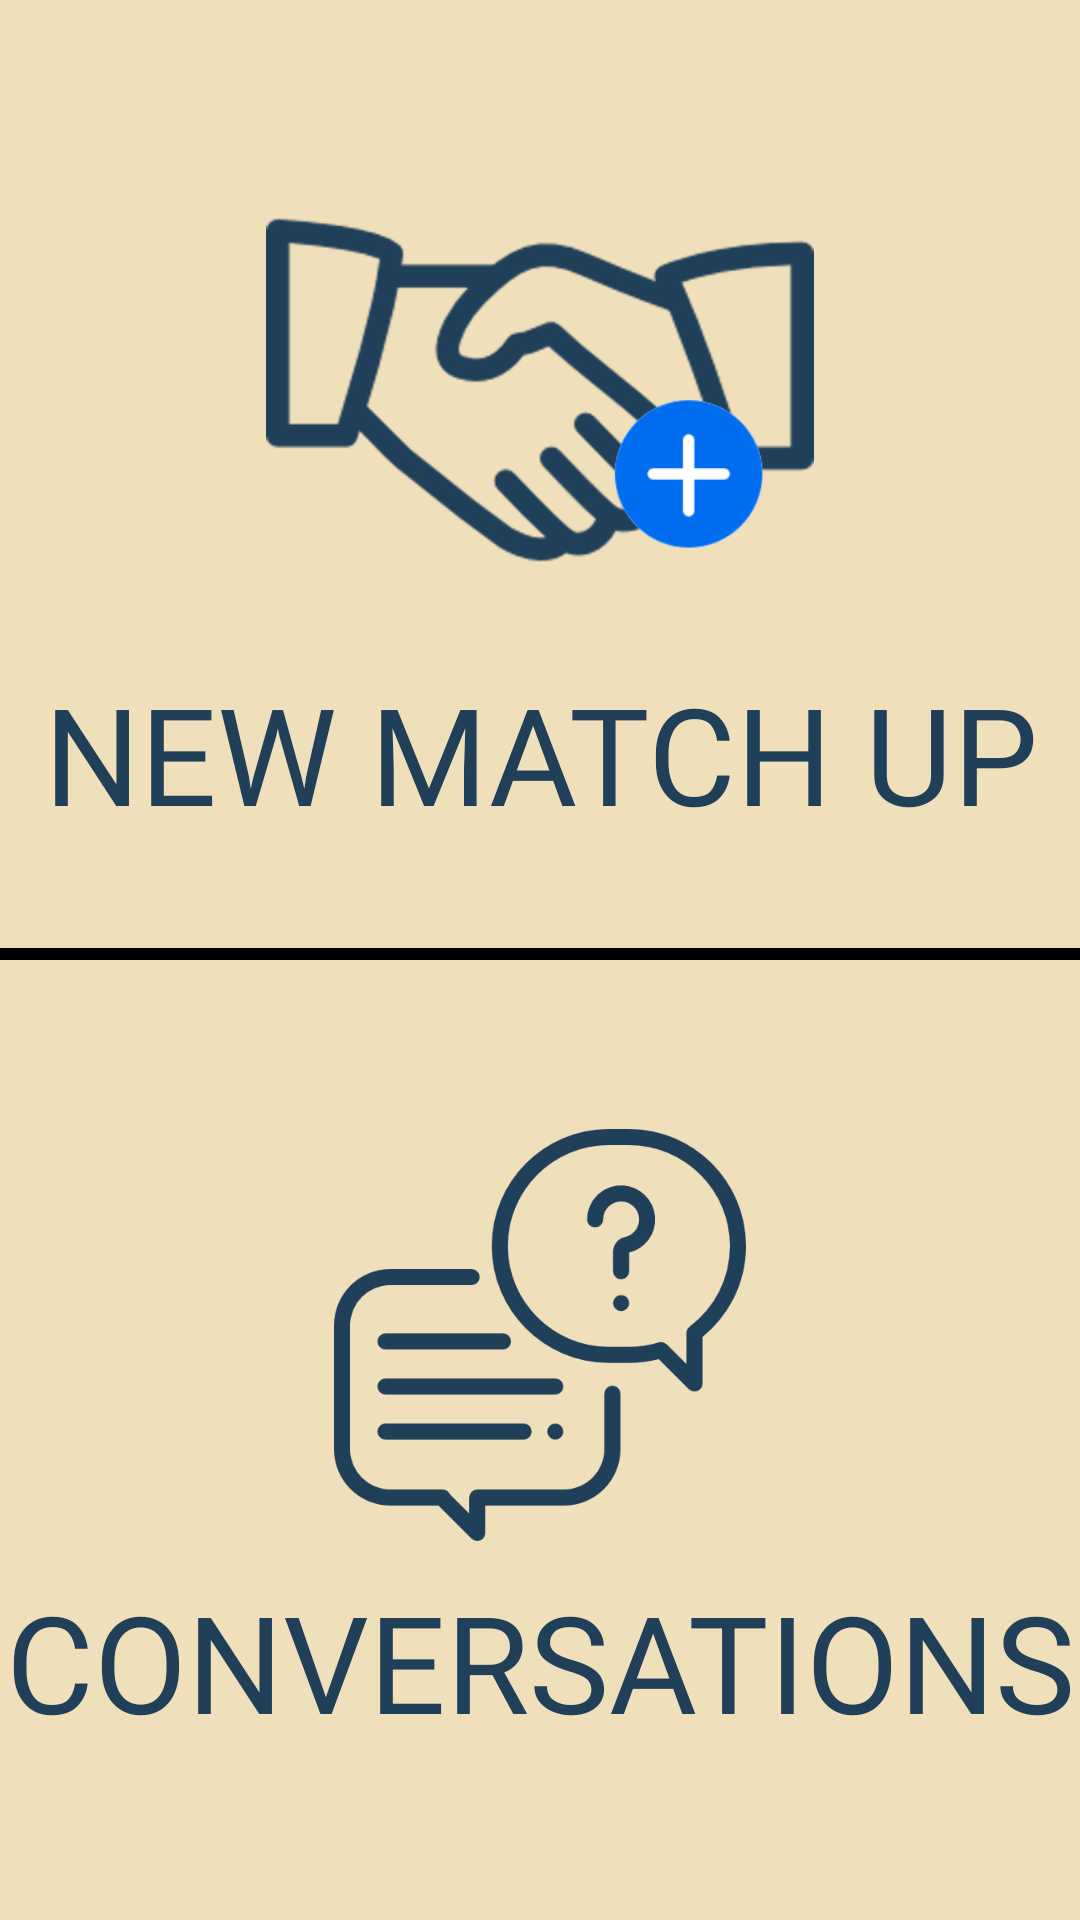

Produce the Android XML layout that renders to this screen, including the resource entries it uses.
<!-- AndroidManifest.xml: application theme AppTheme -->
<!-- res/layout/activity_match_up_options.xml -->
<?xml version="1.0" encoding="utf-8"?>
<LinearLayout xmlns:android="http://schemas.android.com/apk/res/android"
    xmlns:app="http://schemas.android.com/apk/res-auto"
    xmlns:tools="http://schemas.android.com/tools"
    android:layout_width="match_parent"
    android:layout_height="match_parent"
    android:orientation="vertical"
    android:weightSum="100"
    tools:context=".MatchUpOptions">

    <LinearLayout
        android:layout_width="match_parent"
        android:layout_height="0dp"
        android:layout_weight="50"
        android:clickable="true"
        android:orientation="vertical"
        android:weightSum="100"
        android:gravity="center"
        android:background="@drawable/bottomborder"
        android:id="@+id/btnNewMatchUp">

        <ImageView
            android:layout_width="match_parent"
            android:layout_height="0dp"
            android:src="@drawable/newmatchup"
            android:id="@+id/matchupimg"
            android:layout_weight="70"/>

        <TextView
            android:layout_width="match_parent"
            android:layout_height="60dp"
            android:fontFamily="@font/titillium"
            android:textAlignment="center"
            android:text="NEW MATCH UP"
            android:id="@+id/matchuptext"
            android:textColor="#203f58"
            android:autoSizeTextType="uniform"/>

    </LinearLayout>

    <LinearLayout
        android:layout_width="match_parent"
        android:layout_height="0dp"
        android:layout_weight="50"
        android:clickable="true"
        android:orientation="vertical"
        android:weightSum="100"
        android:gravity="center"
        android:background="#f0dfbb"
        android:id="@+id/btnMatchUpConversations">

        <ImageView
            android:layout_width="match_parent"
            android:layout_height="0dp"
            android:layout_weight="55"
            android:id="@+id/conversationimg"
            android:src="@drawable/matchupconversation"/>

        <TextView
            android:layout_width="match_parent"
            android:layout_height="60dp"
            android:layout_marginTop="10dp"
            android:fontFamily="@font/titillium"
            android:textAlignment="center"
            android:text="CONVERSATIONS"
            android:textColor="#203f58"
            android:id="@+id/conversationtext"
            android:autoSizeTextType="uniform"/>

    </LinearLayout>

</LinearLayout>
<!-- resources referenced by this layout -->
<resources>
  <!-- drawable bottomborder (drawable-v24) -->
  <?xml version="1.0" encoding="utf-8"?>
  <layer-list xmlns:android="http://schemas.android.com/apk/res/android">
  
      <item android:top="-4dp"
          android:right="-4dp"
          android:left="-4dp">
  
          <shape android:shape="rectangle">
  
              <solid android:color="#f0dfbb"></solid>
              <stroke android:color="#000000" android:width="4dp"></stroke>
  
          </shape>
  
      </item>
  
  </layer-list>
  <!-- drawable matchupconversation: png bitmap (drawable, 18709 bytes) -->
  <!-- drawable newmatchup: png bitmap (drawable-v24, 40508 bytes) -->
  <style name="AppTheme" parent="Theme.AppCompat.Light.NoActionBar">
          
          <item name="colorPrimary">@color/colorPrimary</item>
          <item name="colorPrimaryDark">@color/colorPrimaryDark</item>
          <item name="colorAccent">@color/colorAccent</item>
      </style>
  <color name="colorPrimary">#3F51B5</color>
  <color name="colorPrimaryDark">#303F9F</color>
  <color name="colorAccent">#FF4081</color>
</resources>
